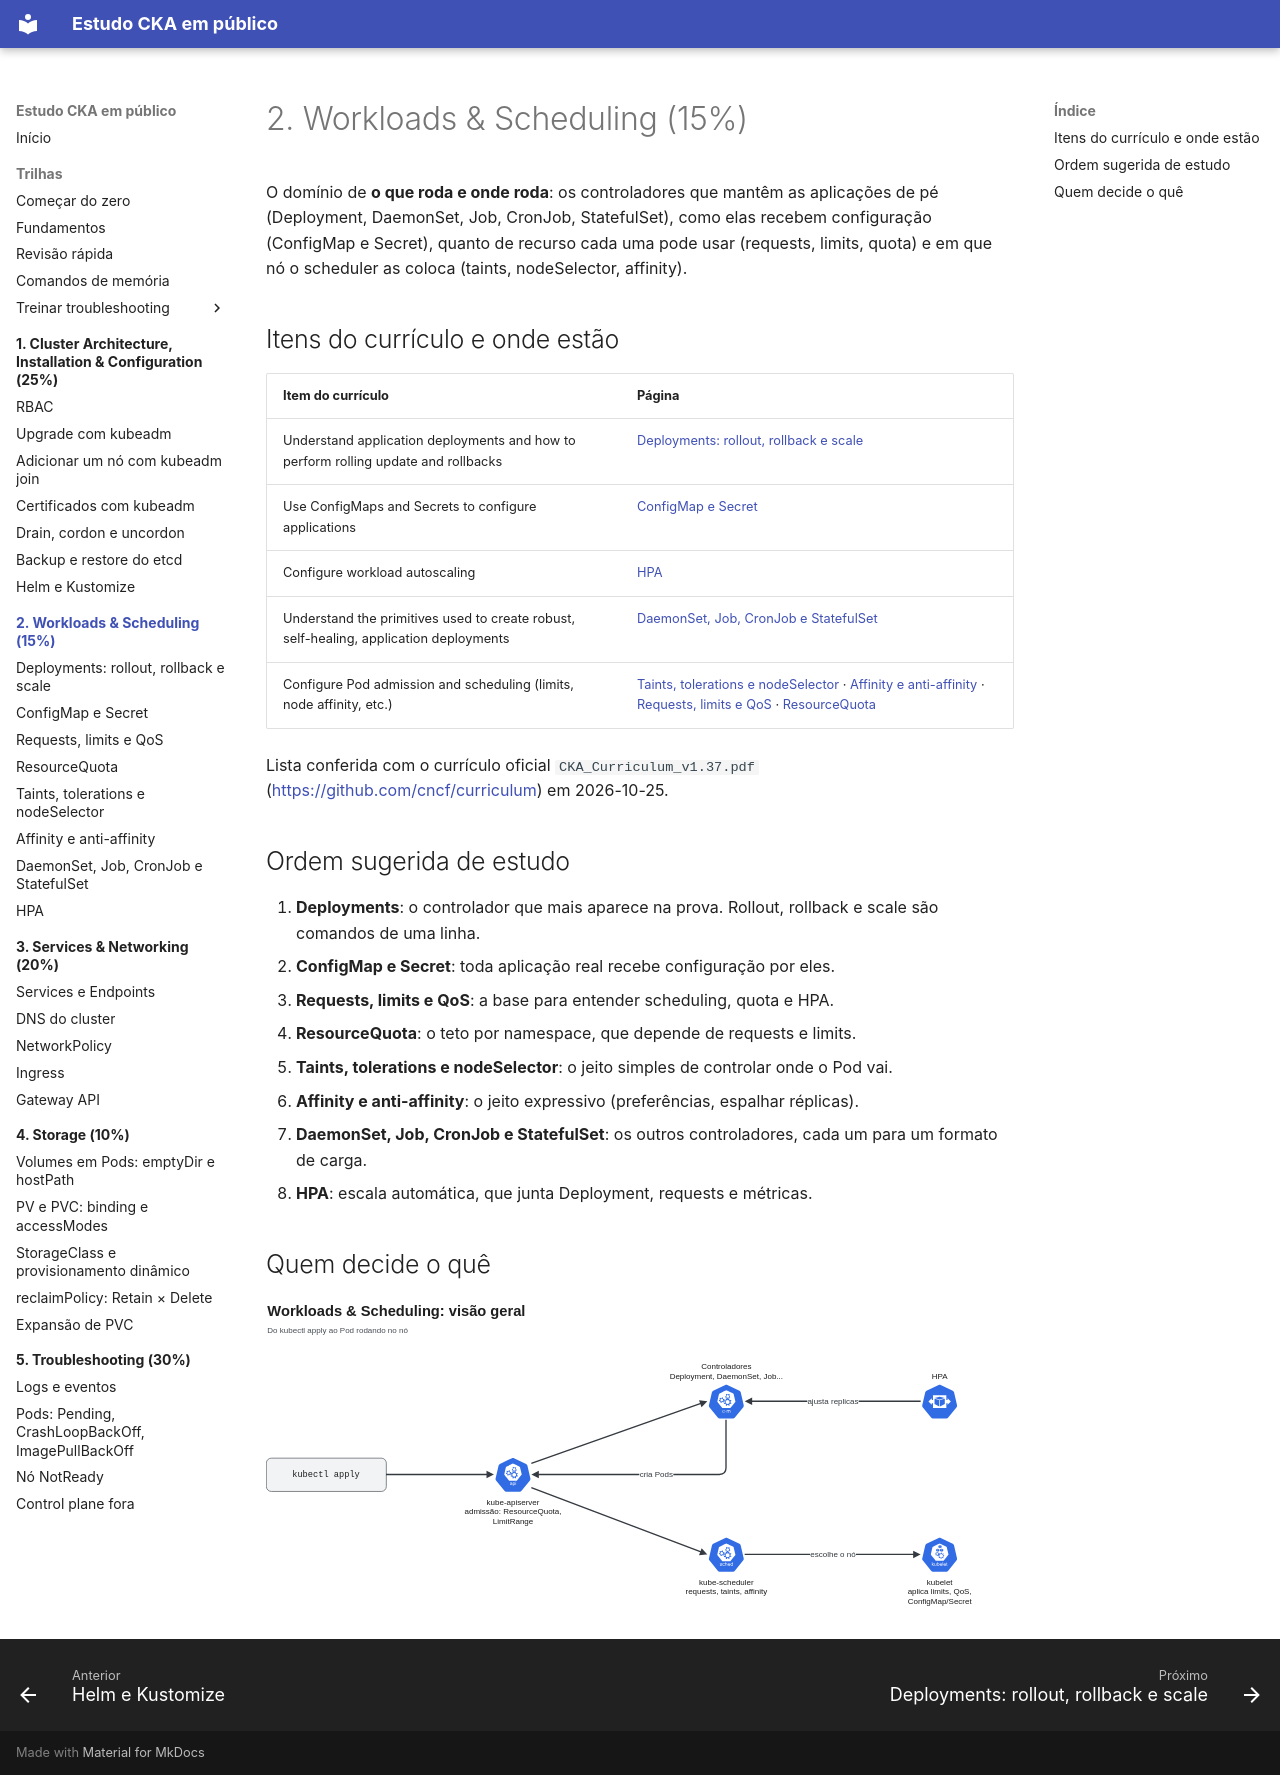

repository: crisz-source/help-ppl-cka · page: 02-workloads-scheduling/index.html · generator: mkdocs

# 2. Workloads & Scheduling (15%)

O domínio de **o que roda e onde roda**: os controladores que mantêm as aplicações de pé (Deployment, DaemonSet, Job, CronJob, StatefulSet), como elas recebem configuração (ConfigMap e Secret), quanto de recurso cada uma pode usar (requests, limits, quota) e em que nó o scheduler as coloca (taints, nodeSelector, affinity).

## Itens do currículo e onde estão

| Item do currículo | Página |
|---|---|
| Understand application deployments and how to perform rolling update and rollbacks | [Deployments: rollout, rollback e scale](deployments-rollout.md) |
| Use ConfigMaps and Secrets to configure applications | [ConfigMap e Secret](configmap-secret.md) |
| Configure workload autoscaling | [HPA](hpa.md) |
| Understand the primitives used to create robust, self-healing, application deployments | [DaemonSet, Job, CronJob e StatefulSet](daemonset-job-cronjob-statefulset.md) |
| Configure Pod admission and scheduling (limits, node affinity, etc.) | [Taints, tolerations e nodeSelector](taints-tolerations-nodeselector.md) · [Affinity e anti-affinity](affinity.md) · [Requests, limits e QoS](requests-limits-qos.md) · [ResourceQuota](resourcequota.md) |

Lista conferida com o currículo oficial `CKA_Curriculum_v1.37.pdf` (<https://github.com/cncf/curriculum>) em 2026-10-25.

## Ordem sugerida de estudo

1. **Deployments**: o controlador que mais aparece na prova. Rollout, rollback e scale são comandos de uma linha.
2. **ConfigMap e Secret**: toda aplicação real recebe configuração por eles.
3. **Requests, limits e QoS**: a base para entender scheduling, quota e HPA.
4. **ResourceQuota**: o teto por namespace, que depende de requests e limits.
5. **Taints, tolerations e nodeSelector**: o jeito simples de controlar onde o Pod vai.
6. **Affinity e anti-affinity**: o jeito expressivo (preferências, espalhar réplicas).
7. **DaemonSet, Job, CronJob e StatefulSet**: os outros controladores, cada um para um formato de carga.
8. **HPA**: escala automática, que junta Deployment, requests e métricas.

## Quem decide o quê

[![Workloads & Scheduling: visão geral](../assets/diagramas/02-visao-geral.svg)](../assets/diagramas/02-visao-geral.svg "Abrir o diagrama em tamanho real")
